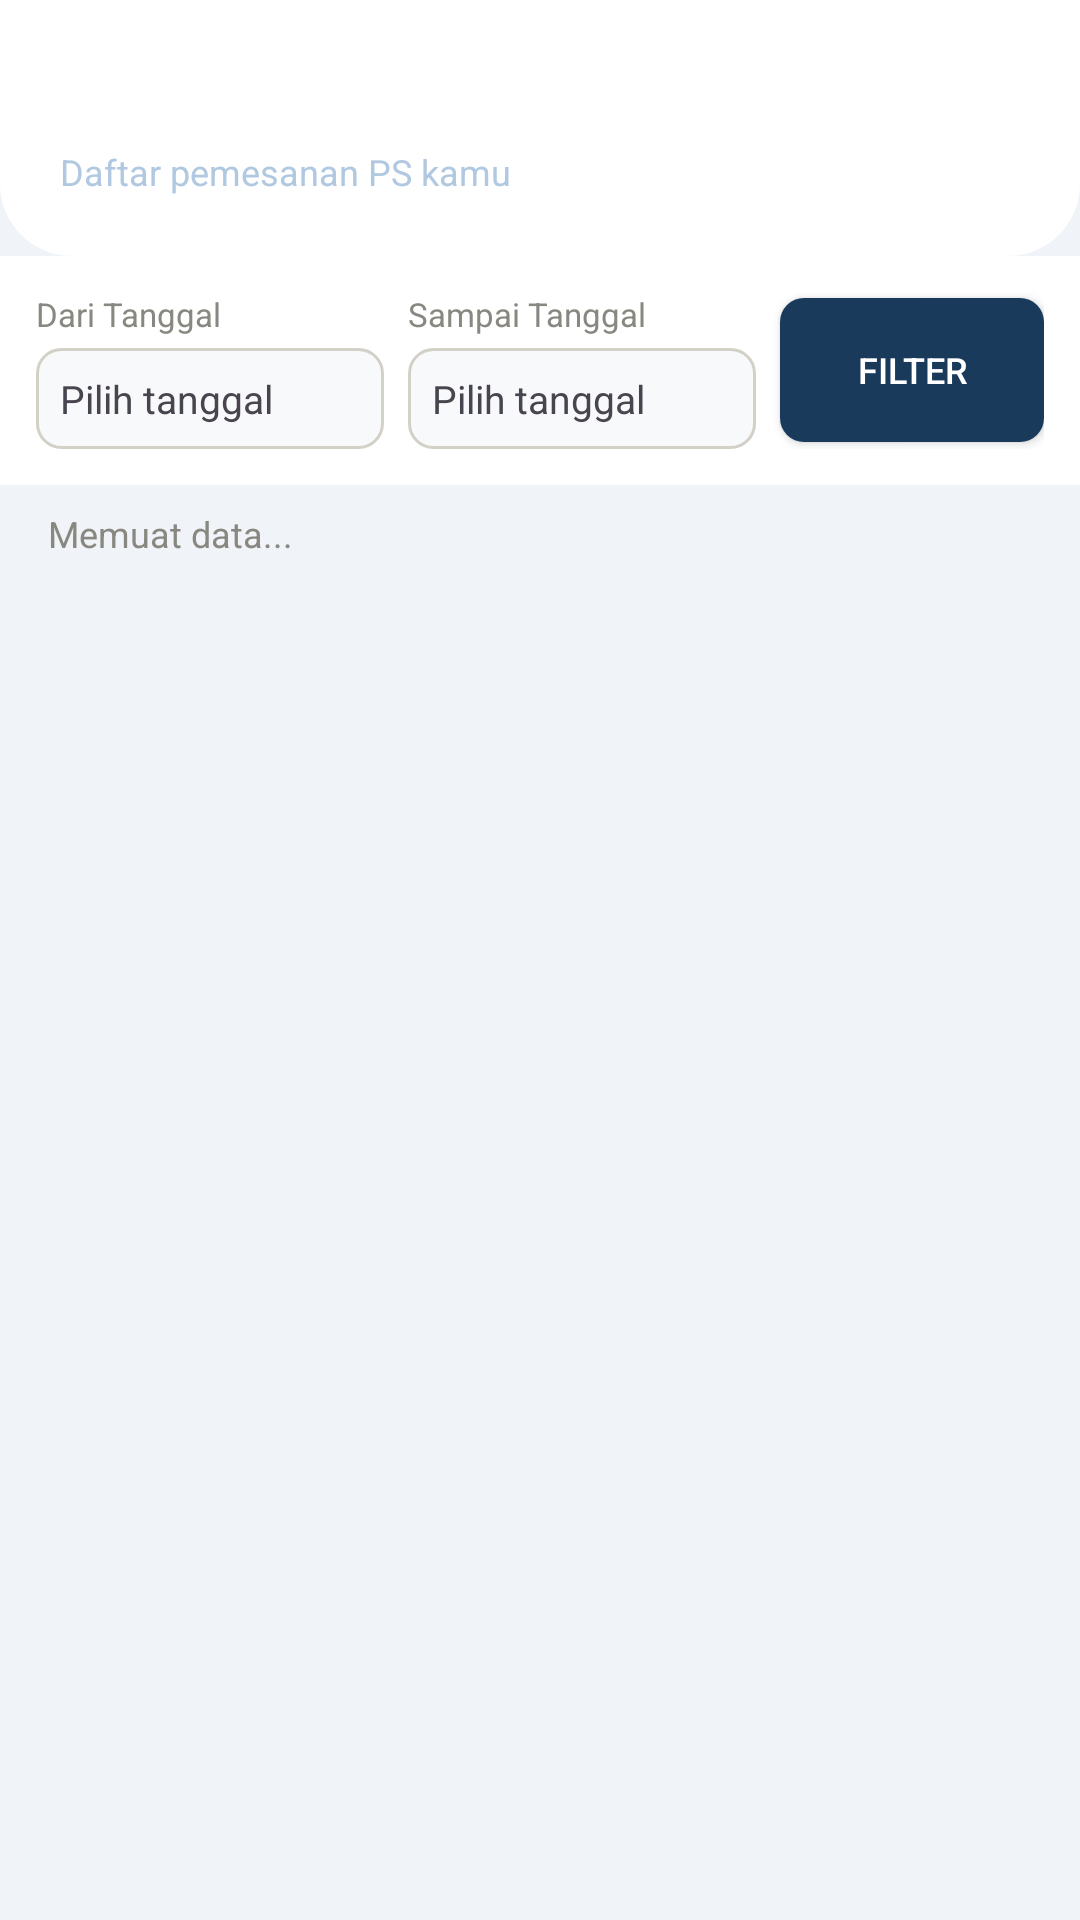

Here is an Android app screen rendered from its layout file. Give the layout XML and the strings, colors and styles it references.
<!-- AndroidManifest.xml: application theme Theme.ProjectUASMobile -->
<!-- res/layout/fragment_riwayat.xml -->
<?xml version="1.0" encoding="utf-8"?>
<LinearLayout xmlns:android="http://schemas.android.com/apk/res/android"
    android:layout_width="match_parent"
    android:layout_height="match_parent"
    android:orientation="vertical"
    android:background="#F0F4F8">

    
    <LinearLayout
        android:layout_width="match_parent"
        android:layout_height="wrap_content"
        android:background="@drawable/bg_header_infinity"
        android:orientation="vertical"
        android:paddingHorizontal="20dp"
        android:paddingTop="20dp"
        android:paddingBottom="20dp">

        <TextView
            android:layout_width="wrap_content"
            android:layout_height="wrap_content"
            android:text="Riwayat Pemesanan"
            android:textColor="#FFFFFF"
            android:textSize="20sp"
            android:textStyle="bold"/>

        <TextView
            android:layout_width="wrap_content"
            android:layout_height="wrap_content"
            android:text="Daftar pemesanan PS kamu"
            android:textColor="#B0C8E0"
            android:textSize="12sp"
            android:layout_marginTop="2dp"/>
    </LinearLayout>

    
    <LinearLayout
        android:layout_width="match_parent"
        android:layout_height="wrap_content"
        android:orientation="horizontal"
        android:padding="12dp"
        android:gravity="center_vertical"
        android:background="@color/white">

        <LinearLayout
            android:layout_width="0dp"
            android:layout_height="wrap_content"
            android:layout_weight="1"
            android:orientation="vertical"
            android:layout_marginEnd="8dp">

            <TextView
                android:layout_width="wrap_content"
                android:layout_height="wrap_content"
                android:text="Dari Tanggal"
                android:textSize="11sp"
                android:textColor="#888780"/>

            <TextView
                android:id="@+id/tvTanggalMulai"
                android:layout_width="match_parent"
                android:layout_height="wrap_content"
                android:text="Pilih tanggal"
                android:textSize="13sp"
                android:padding="8dp"
                android:background="@drawable/bg_input"
                android:layout_marginTop="4dp"
                android:drawableEnd="@drawable/ic_history_24"/>
        </LinearLayout>

        <LinearLayout
            android:layout_width="0dp"
            android:layout_height="wrap_content"
            android:layout_weight="1"
            android:orientation="vertical">

            <TextView
                android:layout_width="wrap_content"
                android:layout_height="wrap_content"
                android:text="Sampai Tanggal"
                android:textSize="11sp"
                android:textColor="#888780"/>

            <TextView
                android:id="@+id/tvTanggalSelesai"
                android:layout_width="match_parent"
                android:layout_height="wrap_content"
                android:text="Pilih tanggal"
                android:textSize="13sp"
                android:padding="8dp"
                android:background="@drawable/bg_input"
                android:layout_marginTop="4dp"
                android:drawableEnd="@drawable/ic_history_24"/>
        </LinearLayout>

        <Button
            android:id="@+id/btnFilter"
            android:layout_width="wrap_content"
            android:layout_height="wrap_content"
            android:layout_marginStart="8dp"
            android:text="Filter"
            android:textSize="12sp"
            android:textColor="#FFFFFF"
            android:background="@drawable/bg_button_primary"
            android:padding="8dp"/>
    </LinearLayout>

    
    <TextView
        android:id="@+id/tvJumlahRiwayat"
        android:layout_width="wrap_content"
        android:layout_height="wrap_content"
        android:layout_marginStart="16dp"
        android:layout_marginTop="8dp"
        android:layout_marginBottom="4dp"
        android:text="Memuat data..."
        android:textSize="12sp"
        android:textColor="#888780"/>

    
    <ListView
        android:id="@+id/lvRiwayat"
        android:layout_width="match_parent"
        android:layout_height="0dp"
        android:layout_weight="1"
        android:divider="@color/gray_border"
        android:dividerHeight="1dp"/>

</LinearLayout>
<!-- resources referenced by this layout -->
<resources>
  <color name="gray_border">#D3D1C7</color>
  <color name="white">#FFFFFFFF</color>
  <!-- drawable bg_button_primary (drawable) -->
  <?xml version="1.0" encoding="utf-8"?>
  <shape xmlns:android="http://schemas.android.com/apk/res/android"
      android:shape="rectangle">
      <solid android:color="#1A3A5C"/>
      <corners android:radius="8dp"/>
  </shape>
  <!-- drawable bg_header_infinity (drawable) -->
  <?xml version="1.0" encoding="utf-8"?>
  <shape xmlns:android="http://schemas.android.com/apk/res/android">
      <solid android:color="#FFFFFF" />
  
      <corners
          android:bottomLeftRadius="24dp"
          android:bottomRightRadius="24dp" />
  </shape>
  <!-- drawable bg_input (drawable) -->
  <?xml version="1.0" encoding="utf-8"?>
  <shape xmlns:android="http://schemas.android.com/apk/res/android"
      android:shape="rectangle">
      <solid android:color="#F8F9FA"/>
      <corners android:radius="8dp"/>
      <stroke android:width="1dp" android:color="#D3D1C7"/>
  </shape>
  <style name="Theme.ProjectUASMobile" parent="Base.Theme.ProjectUASMobile" />
  <style name="Base.Theme.ProjectUASMobile" parent="Theme.Material3.DayNight.NoActionBar">
          
          
      </style>
</resources>
